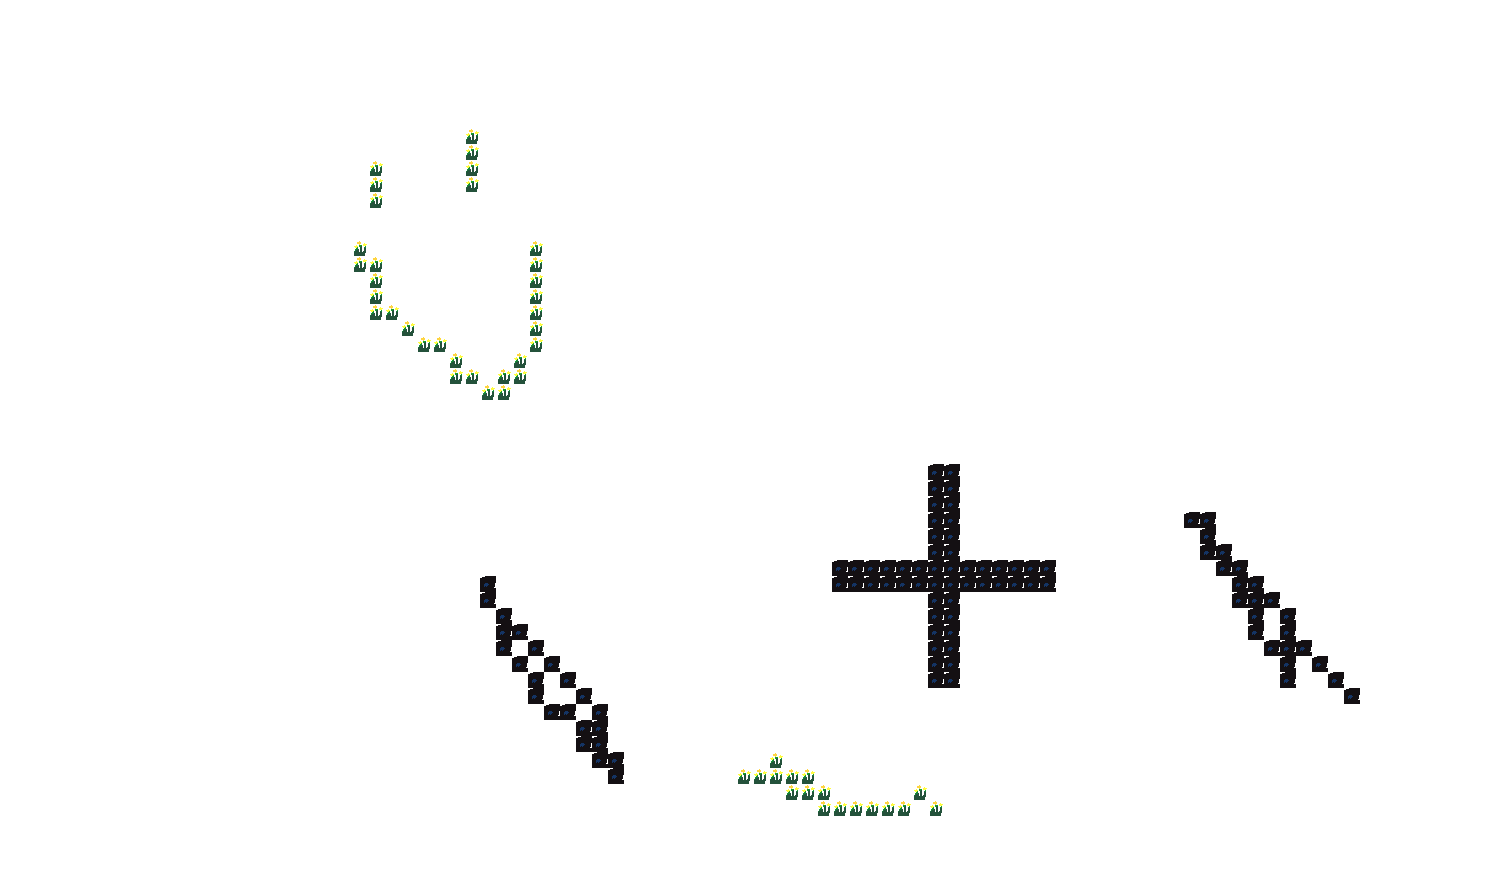

Data behind this chart, as committed beside it:
0, 0, 0, 0, 0, 0, 0, 0, 0, 0, 0, 0, 0, 0, 0, 0, 0, 0, 0, 0, 0, 0, 0, 0
0, 0, 0, 0, 0, 0, 0, 0, 0, 0, 0, 0, 0, 0, 0, 0, 0, 0, 0, 0, 0, 0, 0, 0
0, 0, 0, 0, 0, 0, 0, 0, 0, 0, 0, 0, 0, 0, 0, 0, 0, 0, 0, 0, 0, 0, 0, 0
0, 0, 0, 0, 0, 0, 0, 0, 0, 0, 0, 0, 0, 0, 0, 0, 0, 0, 0, 0, 0, 0, 0, 0
0, 0, 0, 0, 0, 0, 0, 0, 0, 0, 0, 0, 0, 0, 0, 0, 0, 0, 0, 0, 0, 0, 0, 0
0, 0, 0, 0, 0, 0, 0, 0, 0, 0, 0, 0, 0, 0, 0, 0, 0, 0, 0, 0, 0, 0, 0, 0
0, 0, 0, 0, 0, 0, 0, 0, 0, 0, 0, 0, 0, 0, 0, 0, 0, 0, 0, 0, 0, 0, 0, 0
0, 0, 0, 0, 0, 0, 0, 0, 0, 0, 0, 0, 0, 0, 0, 0, 0, 0, 0, 0, 0, 0, 0, 0
0, 0, 0, 0, 0, 0, 0, 0, 0, 0, 0, 0, 0, 0, 0, 0, 0, 0, 0, 0, 0, 0, 0, 0
0, 0, 0, 0, 0, 0, 0, 0, 0, 0, 0, 0, 0, 0, 0, 0, 0, 0, 0, 0, 0, 0, 0, 0
0, 0, 0, 0, 0, 0, 0, 0, 0, 0, 0, 0, 0, 0, 0, 0, 0, 0, 0, 0, 0, 0, 0, 3
0, 0, 0, 0, 0, 0, 0, 0, 0, 0, 0, 0, 0, 0, 0, 0, 0, 0, 0, 0, 0, 0, 0, 3
0, 0, 0, 0, 0, 0, 0, 0, 0, 0, 0, 0, 0, 0, 0, 0, 0, 0, 0, 0, 0, 0, 0, 3
0, 0, 0, 0, 0, 0, 0, 0, 0, 0, 0, 0, 0, 0, 0, 0, 0, 0, 0, 0, 0, 0, 0, 0
0, 0, 0, 0, 0, 0, 0, 0, 0, 0, 0, 0, 0, 0, 0, 0, 0, 0, 0, 0, 0, 0, 0, 0
0, 0, 0, 0, 0, 0, 0, 0, 0, 0, 0, 0, 0, 0, 0, 0, 0, 0, 0, 0, 0, 0, 3, 0
0, 0, 0, 0, 0, 0, 0, 0, 0, 0, 0, 0, 0, 0, 0, 0, 0, 0, 0, 0, 0, 0, 3, 3
0, 0, 0, 0, 0, 0, 0, 0, 0, 0, 0, 0, 0, 0, 0, 0, 0, 0, 0, 0, 0, 0, 0, 3
0, 0, 0, 0, 0, 0, 0, 0, 0, 0, 0, 0, 0, 0, 0, 0, 0, 0, 0, 0, 0, 0, 0, 3
0, 0, 0, 0, 0, 0, 0, 0, 0, 0, 0, 0, 0, 0, 0, 0, 0, 0, 0, 0, 0, 0, 0, 3
0, 0, 0, 0, 0, 0, 0, 0, 0, 0, 0, 0, 0, 0, 0, 0, 0, 0, 0, 0, 0, 0, 0, 0
0, 0, 0, 0, 0, 0, 0, 0, 0, 0, 0, 0, 0, 0, 0, 0, 0, 0, 0, 0, 0, 0, 0, 0
0, 0, 0, 0, 0, 0, 0, 0, 0, 0, 0, 0, 0, 0, 0, 0, 0, 0, 0, 0, 0, 0, 0, 0
0, 0, 0, 0, 0, 0, 0, 0, 0, 0, 0, 0, 0, 0, 0, 0, 0, 0, 0, 0, 0, 0, 0, 0
0, 0, 0, 0, 0, 0, 0, 0, 0, 0, 0, 0, 0, 0, 0, 0, 0, 0, 0, 0, 0, 0, 0, 0
0, 0, 0, 0, 0, 0, 0, 0, 0, 0, 0, 0, 0, 0, 0, 0, 0, 0, 0, 0, 0, 0, 0, 0
0, 0, 0, 0, 0, 0, 0, 0, 0, 0, 0, 0, 0, 0, 0, 0, 0, 0, 0, 0, 0, 0, 0, 0
0, 0, 0, 0, 0, 0, 0, 0, 0, 0, 0, 0, 0, 0, 0, 0, 0, 0, 0, 0, 0, 0, 0, 0
0, 0, 0, 0, 0, 0, 0, 0, 0, 0, 0, 0, 0, 0, 0, 0, 0, 0, 0, 0, 0, 0, 0, 0
0, 0, 0, 0, 0, 0, 0, 0, 0, 0, 0, 0, 0, 0, 0, 0, 0, 0, 0, 0, 0, 0, 0, 0
0, 0, 0, 0, 0, 0, 0, 0, 0, 0, 0, 0, 0, 0, 0, 0, 0, 0, 0, 0, 0, 0, 0, 0
0, 0, 0, 0, 0, 0, 0, 0, 0, 0, 0, 0, 0, 0, 0, 0, 0, 0, 0, 0, 0, 0, 0, 0
0, 0, 0, 0, 0, 0, 0, 0, 0, 0, 0, 0, 0, 0, 0, 0, 0, 0, 0, 0, 0, 0, 0, 0
0, 0, 0, 0, 0, 0, 0, 0, 0, 0, 0, 0, 0, 0, 0, 0, 0, 0, 0, 0, 0, 0, 0, 0
0, 0, 0, 0, 0, 0, 0, 0, 0, 0, 0, 0, 0, 0, 0, 0, 0, 0, 0, 0, 0, 0, 0, 0
0, 0, 0, 0, 0, 0, 0, 0, 0, 0, 0, 0, 0, 0, 0, 0, 0, 0, 0, 0, 0, 0, 0, 0
0, 0, 0, 0, 0, 0, 0, 0, 0, 0, 0, 0, 0, 0, 0, 0, 0, 0, 0, 0, 0, 0, 0, 0
0, 0, 0, 0, 0, 0, 0, 0, 0, 0, 0, 0, 0, 0, 0, 0, 0, 0, 0, 0, 0, 0, 0, 0
0, 0, 0, 0, 0, 0, 0, 0, 0, 0, 0, 0, 0, 0, 0, 0, 0, 0, 0, 0, 0, 0, 0, 0
0, 0, 0, 0, 0, 0, 0, 0, 0, 0, 0, 0, 0, 0, 0, 0, 0, 0, 0, 0, 0, 0, 0, 0
0, 0, 0, 0, 0, 0, 0, 0, 0, 0, 0, 0, 0, 0, 0, 0, 0, 0, 0, 0, 0, 0, 0, 0
0, 0, 0, 0, 0, 0, 0, 0, 0, 0, 0, 0, 0, 0, 0, 0, 0, 0, 0, 0, 0, 0, 0, 0
0, 0, 0, 0, 0, 0, 0, 0, 0, 0, 0, 0, 0, 0, 0, 0, 0, 0, 0, 0, 0, 0, 0, 0
0, 0, 0, 0, 0, 0, 0, 0, 0, 0, 0, 0, 0, 0, 0, 0, 0, 0, 0, 0, 0, 0, 0, 0
0, 0, 0, 0, 0, 0, 0, 0, 0, 0, 0, 0, 0, 0, 0, 0, 0, 0, 0, 0, 0, 0, 0, 0
0, 0, 0, 0, 0, 0, 0, 0, 0, 0, 0, 0, 0, 0, 0, 0, 0, 0, 0, 0, 0, 0, 0, 0
0, 0, 0, 0, 0, 0, 0, 0, 0, 0, 0, 0, 0, 0, 0, 0, 0, 0, 0, 0, 0, 0, 0, 0
0, 0, 0, 0, 0, 0, 0, 0, 0, 0, 0, 0, 0, 0, 0, 0, 0, 0, 0, 0, 0, 0, 0, 0
0, 0, 0, 0, 0, 0, 0, 0, 0, 0, 0, 0, 0, 0, 0, 0, 0, 0, 0, 0, 0, 0, 0, 0
0, 0, 0, 0, 0, 0, 0, 0, 0, 0, 0, 0, 0, 0, 0, 0, 0, 0, 0, 0, 0, 0, 0, 0
0, 0, 0, 0, 0, 0, 0, 0, 0, 0, 0, 0, 0, 0, 0, 0, 0, 0, 0, 0, 0, 0, 0, 0
0, 0, 0, 0, 0, 0, 0, 0, 0, 0, 0, 0, 0, 0, 0, 0, 0, 0, 0, 0, 0, 0, 0, 0
0, 0, 0, 0, 0, 0, 0, 0, 0, 0, 0, 0, 0, 0, 0, 0, 0, 0, 0, 0, 0, 0, 0, 0
0, 0, 0, 0, 0, 0, 0, 0, 0, 0, 0, 0, 0, 0, 0, 0, 0, 0, 0, 0, 0, 0, 0, 0
0, 0, 0, 0, 0, 0, 0, 0, 0, 0, 0, 0, 0, 0, 0, 0, 0, 0, 0, 0, 0, 0, 0, 0
